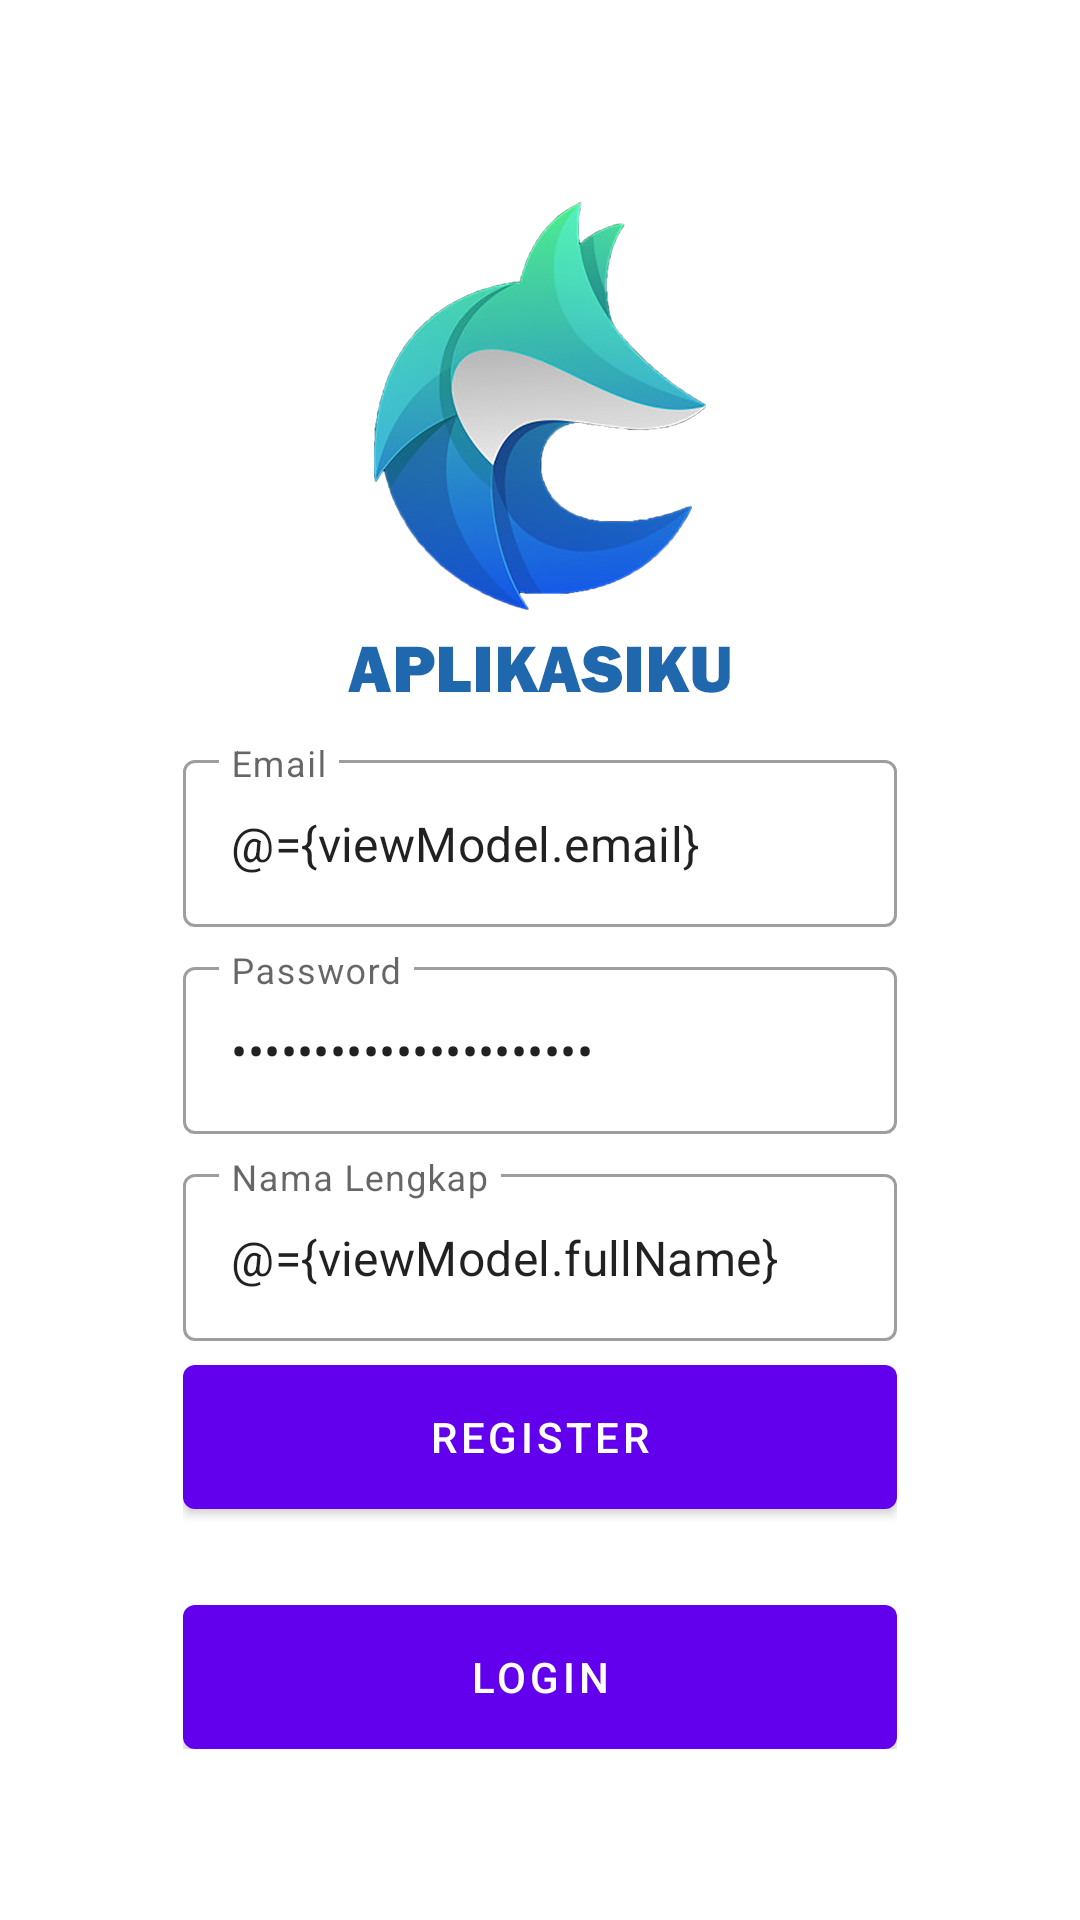

Layout XML and referenced resources for this Android screen:
<!-- AndroidManifest.xml: application theme Theme.Aplikasiku -->
<!-- res/layout/fragment_register.xml -->
<?xml version="1.0" encoding="utf-8"?>
<layout xmlns:android="http://schemas.android.com/apk/res/android"
    xmlns:tools="http://schemas.android.com/tools"
    xmlns:app="http://schemas.android.com/apk/res-auto">

    <data>
        <variable
            name="viewModel"
            type="com.aplikasiku.app.ui.auth.AuthViewModel" />
    </data>

    <androidx.coordinatorlayout.widget.CoordinatorLayout
        android:layout_width="match_parent"
        android:layout_height="match_parent"
        tools:context=".ui.auth.LoginFragment">

        <androidx.constraintlayout.widget.ConstraintLayout
            android:layout_width="match_parent"
            android:layout_height="match_parent">

            <ImageView
                android:layout_width="match_parent"
                android:layout_height="match_parent"
                android:scaleType="centerCrop"
                android:src="@drawable/bg_auth"/>

            <LinearLayout
                android:layout_width="0dp"
                android:layout_height="wrap_content"
                android:gravity="center"
                android:orientation="vertical"
                android:padding="16dp"
                app:layout_constraintWidth_percent="0.75"
                app:layout_constraintVertical_bias="0.85"
                app:layout_constraintBottom_toBottomOf="parent"
                app:layout_constraintEnd_toEndOf="parent"
                app:layout_constraintStart_toStartOf="parent"
                app:layout_constraintTop_toTopOf="parent">

                <com.google.android.material.textfield.TextInputLayout
                    android:layout_width="match_parent"
                    android:layout_height="wrap_content"
                    style="@style/Widget.MaterialComponents.TextInputLayout.OutlinedBox"
                    android:hint="@string/email">

                    <com.google.android.material.textfield.TextInputEditText
                        android:layout_width="match_parent"
                        android:layout_height="wrap_content"
                        android:id="@+id/editEmail"
                        android:inputType="textEmailAddress"
                        android:text="@={viewModel.email}"/>
                </com.google.android.material.textfield.TextInputLayout>

                <com.google.android.material.textfield.TextInputLayout
                    android:layout_width="match_parent"
                    android:layout_height="wrap_content"
                    style="@style/Widget.MaterialComponents.TextInputLayout.OutlinedBox"
                    android:layout_marginTop="8dp"
                    android:hint="@string/password">

                    <com.google.android.material.textfield.TextInputEditText
                        android:layout_width="match_parent"
                        android:layout_height="wrap_content"
                        android:id="@+id/editPassword"
                        android:inputType="textPassword"
                        android:text="@={viewModel.password}"/>
                </com.google.android.material.textfield.TextInputLayout>

                <com.google.android.material.textfield.TextInputLayout
                    android:layout_width="match_parent"
                    android:layout_height="wrap_content"
                    style="@style/Widget.MaterialComponents.TextInputLayout.OutlinedBox"
                    android:layout_marginTop="8dp"
                    android:hint="@string/full_name">

                    <com.google.android.material.textfield.TextInputEditText
                        android:layout_width="match_parent"
                        android:layout_height="wrap_content"
                        android:id="@+id/editFulName"
                        android:inputType="textCapWords"
                        android:text="@={viewModel.fullName}"/>
                </com.google.android.material.textfield.TextInputLayout>

                <com.google.android.material.button.MaterialButton
                    android:id="@+id/buttonRegister"
                    android:layout_width="match_parent"
                    android:layout_height="wrap_content"
                    android:insetBottom="0dp"
                    android:insetTop="0dp"
                    android:onClick="@{()-> viewModel.register()}"
                    android:text="@string/register"
                    android:layout_marginTop="8dp"/>

                <com.google.android.material.button.MaterialButton
                    android:id="@+id/buttonLogin"
                    android:layout_width="match_parent"
                    android:layout_height="wrap_content"
                    android:insetBottom="0dp"
                    android:insetTop="0dp"
                    android:text="@string/login"
                    android:layout_marginTop="32dp"/>

            </LinearLayout>

        </androidx.constraintlayout.widget.ConstraintLayout>

    </androidx.coordinatorlayout.widget.CoordinatorLayout>
</layout>
<!-- resources referenced by this layout -->
<resources>
  <!-- drawable bg_auth: png bitmap (drawable, 101439 bytes) -->
  <string name="email">Email</string>
  <string name="full_name">Nama Lengkap</string>
  <string name="login">Login</string>
  <string name="password">Password</string>
  <string name="register">Register</string>
  <style name="Theme.Aplikasiku" parent="Theme.MaterialComponents.DayNight.DarkActionBar">
          
          <item name="colorPrimary">@color/purple_500</item>
          <item name="colorPrimaryVariant">@color/purple_700</item>
          <item name="colorOnPrimary">@color/white</item>
          
          <item name="colorSecondary">@color/teal_200</item>
          <item name="colorSecondaryVariant">@color/teal_700</item>
          <item name="colorOnSecondary">@color/black</item>
          
          <item name="android:statusBarColor" tools:targetApi="l">?attr/colorPrimaryVariant</item>
          
      </style>
  <!-- not gathered from this repository: default colours our renderer supplied (Android Studio template values) -->
  <color name="purple_500">#FF6200EE</color>
  <color name="purple_700">#FF3700B3</color>
  <color name="teal_200">#FF03DAC5</color>
  <color name="teal_700">#FF018786</color>
  <color name="black">#FF000000</color>
  <color name="white">#FFFFFFFF</color>
</resources>
